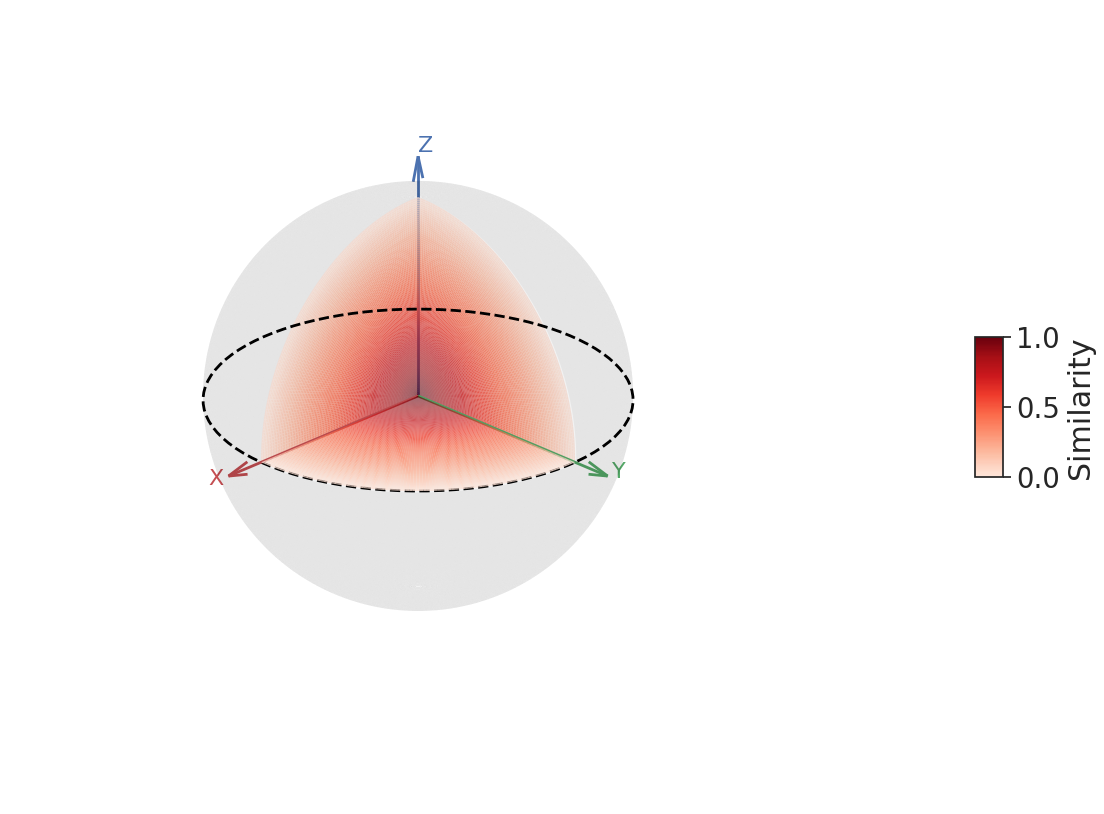

Write Python code to recreate this figure.
##########################################################
#Author:          Yufeng Liu
#Create time:     2025-04-23
#Description:               
##########################################################
import numpy as np
import seaborn as sns
import matplotlib.pyplot as plt
from mpl_toolkits.mplot3d import Axes3D
import matplotlib.colors as colors


def plot_partial_sphere_with_gradient(R=1, resolution=200, figname="temp.png"):
    """
    最终优化版：统一所有截面颜色梯度显示
    
    参数:
    R - 球体半径 (默认1)
    resolution - 网格分辨率 (默认100)
    figname - 输出文件名 (默认"temp.png")
    """
    sns.set_theme(style='ticks', font_scale=1.8)

    # 创建球体网格
    phi, theta = np.mgrid[0:np.pi:resolution*1j, 0:2*np.pi:resolution*1j]
    x = R * np.sin(phi) * np.cos(theta)
    y = R * np.sin(phi) * np.sin(theta)
    z = R * np.cos(phi)
    distance = np.sqrt(x**2 + y**2 + z**2) / R

    # 创建掩膜移除第一卦限
    mask = ~((x > 0) & (y > 0) & (z > 0))
    x_masked = np.where(mask, x, np.nan)
    y_masked = np.where(mask, y, np.nan)
    z_masked = np.where(mask, z, np.nan)
    distance_masked = np.where(mask, distance, np.nan)

    # 创建图形
    fig = plt.figure(figsize=(12, 10), dpi=300)
    ax = fig.add_subplot(111, projection='3d')
    cmap = plt.cm.Reds#viridis
    colors_subset = cmap(np.linspace(0.1, 1.0, 256))
    cmap = colors.LinearSegmentedColormap.from_list('subset', colors_subset)


    # ===== 统一截面生成方法 =====
    def create_uniform_section(axis_pair):
        """生成统一标准的截面平面"""
        u = np.linspace(0, np.pi/2, resolution//2)
        r = np.linspace(0, R, resolution//2)
        u_grid, r_grid = np.meshgrid(u, r)
        
        # 生成三维坐标
        coord = np.zeros((*r_grid.shape, 3))
        if axis_pair == 'xy':
            coord[...,0] = r_grid * np.sin(u_grid)  # X
            coord[...,1] = r_grid * np.cos(u_grid)  # Y
        elif axis_pair == 'yz':
            coord[...,1] = r_grid * np.sin(u_grid)  # Y
            coord[...,2] = r_grid * np.cos(u_grid)  # Z
        elif axis_pair == 'xz':
            coord[...,0] = r_grid * np.sin(u_grid)  # X
            coord[...,2] = r_grid * np.cos(u_grid)  # Z
        
        # 计算有效区域和颜色
        norm_distance = np.linalg.norm(coord, axis=-1) / R
        valid = norm_distance <= 1.0
        colors = cmap(1 - norm_distance)
        colors[~valid] = (0,0,0,0)  # 完全透明
        
        # 创建曲面（禁用光照）
        sec_surf = ax.plot_surface(
            coord[...,0], coord[...,1], coord[...,2],
            facecolors=colors,
            rstride=1, cstride=1,
            alpha=0.8,
            antialiased=True,
            zorder=3,
            shade=False,  # 关键修改：禁用光照
            edgecolor='none',
        )
        return sec_surf


    # 创建三个统一截面
    create_uniform_section('xy')
    create_uniform_section('yz')
    create_uniform_section('xz')

    # ===== 绘制主体球体 =====
    
    surf = ax.plot_surface(x_masked, y_masked, z_masked, 
                          facecolors=plt.cm.Greys_r(1-distance_masked),
                          rstride=1, cstride=1, 
                          alpha=0.05, linewidth=0,
                          zorder=1,
                          shade=False,  # 保持一致的渲染方式
                          edgecolor='none',
                          )

    # ===== 3. 添加坐标轴标识 =====
    axis_length = R * 1.2
    ax.quiver(0, 0, 0, axis_length, 0, 0, color='r', arrow_length_ratio=0.1, linewidth=2, zorder=10, alpha=1.)
    ax.quiver(0, 0, 0, 0, axis_length, 0, color='g', arrow_length_ratio=0.1, linewidth=2, zorder=10, alpha=1.)
    ax.quiver(0, 0, 0, 0, 0, axis_length, color='b', arrow_length_ratio=0.1, linewidth=2, zorder=10, alpha=1.)
    ax.text(axis_length*1.1, 0, 0, 'X', color='r', fontsize=16, zorder=4)
    ax.text(0, axis_length*1.02, 0, 'Y', color='g', fontsize=16, zorder=4)
    ax.text(0, 0, axis_length*1.02, 'Z', color='b', fontsize=16, zorder=4)

    # ===== 4. 绘制赤道线 =====
    theta_eq = np.linspace(0, 2*np.pi, 100)
    x_eq = R * np.cos(theta_eq)
    y_eq = R * np.sin(theta_eq)
    ax.plot(x_eq, y_eq, np.zeros_like(x_eq), 
           color='black', linestyle='--', linewidth=2, zorder=4, label='Equator')
    

    # ===== 视觉优化设置 =====
    ax.view_init(elev=25, azim=45)
    #ax.set_title(f'Uniform Gradient Sphere (R={R})', pad=15)
    ax.set_xlim(-R*1.1, R*1.1)
    ax.set_ylim(-R*1.1, R*1.1)
    ax.set_zlim(-R*1.1, R*1.1)
    ax.set_box_aspect([1,1,1])
    ax.grid(False)
    ax.xaxis.pane.fill = False  # 禁用背景面
    ax.yaxis.pane.fill = False  # 禁用背景面
    ax.zaxis.pane.fill = False  # 禁用背景面
    #[ax.w_xaxis.pane.set_visible(False) for axis in ['x','y','z']]
    #ax.text(0, 0, R*1.1, "Removed 1/8", color='red', ha='center', zorder=4)
    plt.axis('off')

    # 颜色条设置（显式设置范围）
    norm = plt.Normalize(vmin=0, vmax=1)
    m = plt.cm.ScalarMappable(cmap=cmap, norm=norm)
    m.set_array([])
    cbar = plt.colorbar(m, ax=ax, label='Similarity', pad=0.15, shrink=0.15, aspect=5)

    # 保存输出
    plt.tight_layout()
    plt.savefig(figname, bbox_inches='tight', dpi=300)
    plt.close()

if __name__ == '__main__':
    plot_partial_sphere_with_gradient(R=1.5, figname="uniform_gradient_sphere.png")
